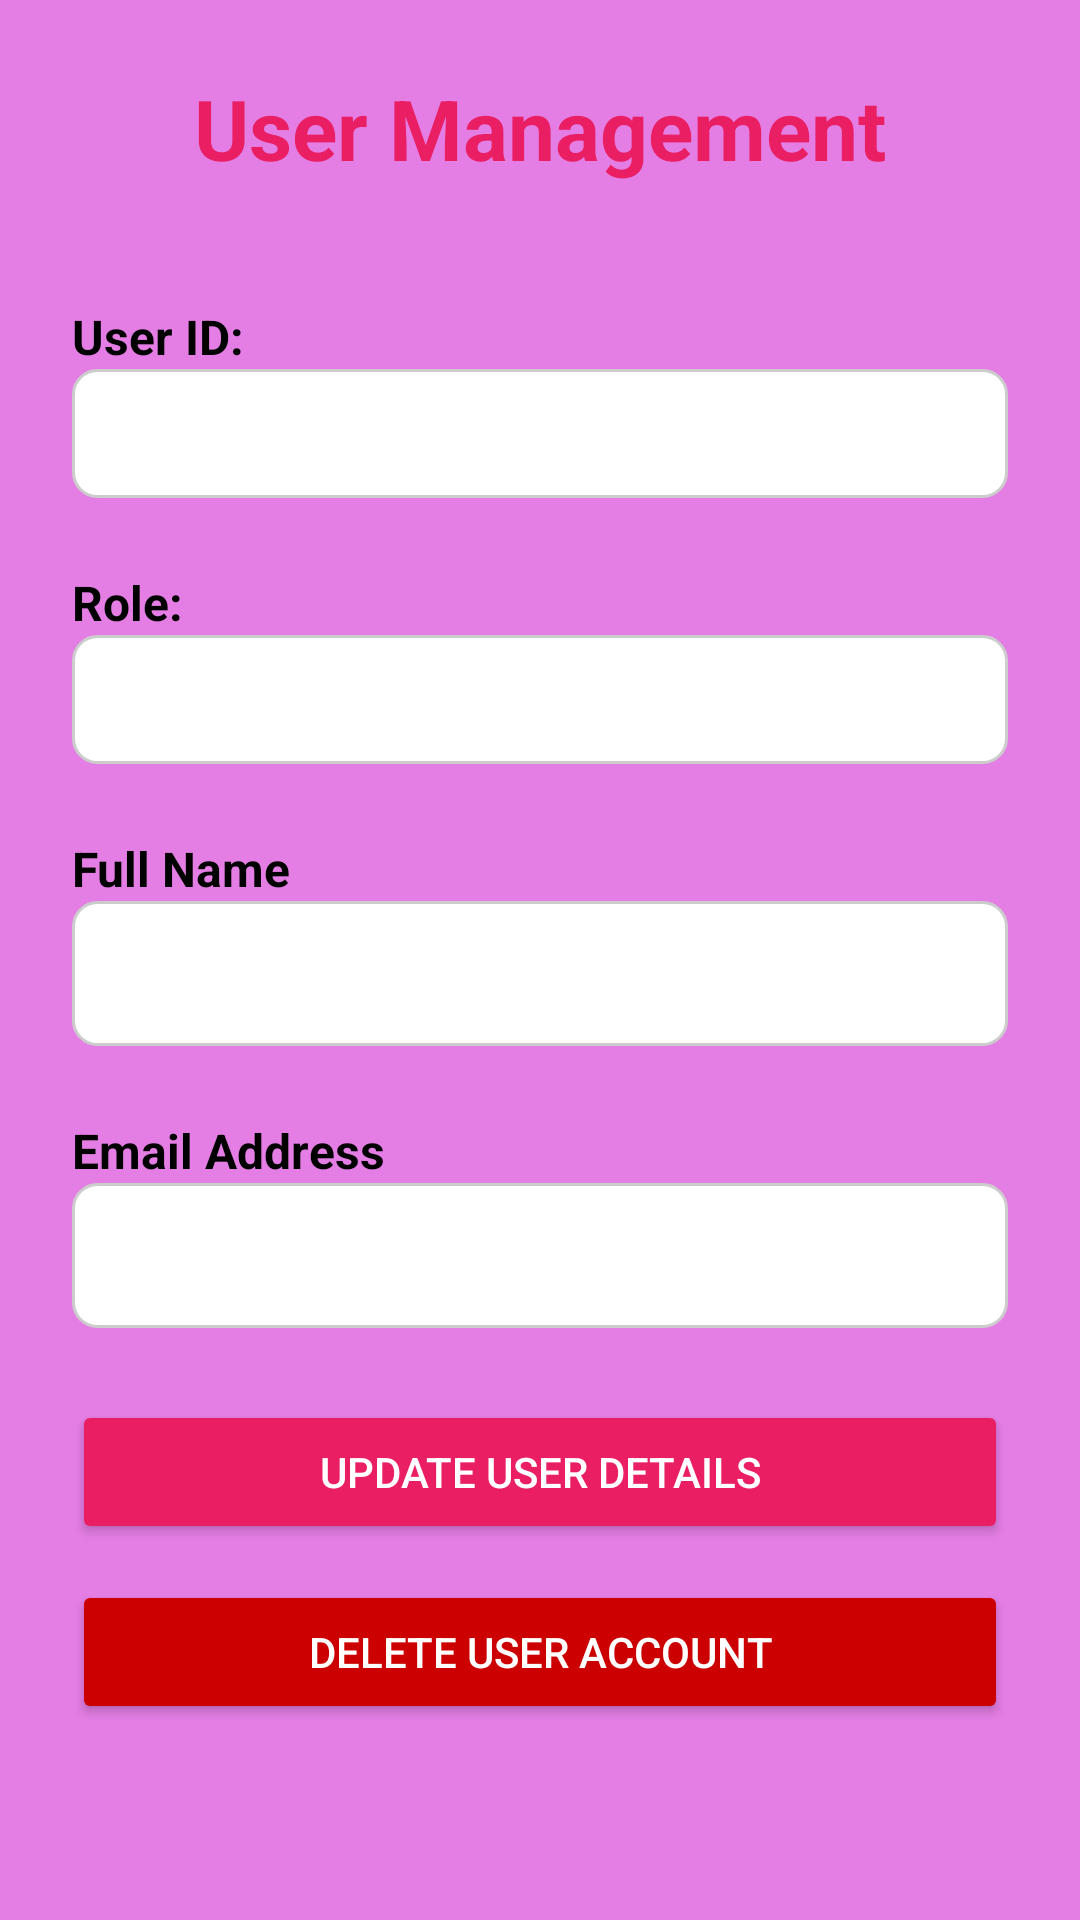

Produce the Android XML layout that renders to this screen, including the resource entries it uses.
<!-- AndroidManifest.xml: application theme Theme.PROJEEEEEEEEEECT -->
<!-- res/layout/activity_user_detail.xml -->
<?xml version="1.0" encoding="utf-8"?>
<ScrollView xmlns:android="http://schemas.android.com/apk/res/android"
    xmlns:tools="http://schemas.android.com/tools"
    android:layout_width="match_parent"
    android:layout_height="match_parent"
    android:fillViewport="true"
    tools:context=".admin.UserDetailActivity">

    <LinearLayout
        android:layout_width="match_parent"
        android:layout_height="wrap_content"
        android:orientation="vertical"
        android:padding="24dp">

        <TextView
            android:layout_width="wrap_content"
            android:layout_height="wrap_content"
            android:text="User Management"
            android:textSize="28sp"
            android:textStyle="bold"
            android:textColor="@color/colorPrimary"
            android:layout_gravity="center_horizontal"
            android:layout_marginBottom="32dp" />

        
        <TextView
            android:layout_width="wrap_content"
            android:layout_height="wrap_content"
            android:text="User ID:"
            android:textStyle="bold"
            android:textSize="16sp"
            android:textColor="@color/black"
            android:layout_marginTop="8dp"/>
        <TextView
            android:id="@+id/tvUserId"
            android:layout_width="match_parent"
            android:layout_height="wrap_content"
            android:padding="12dp"
            android:background="@drawable/edit_text_border"
            android:layout_marginBottom="16dp"
            tools:text="45" />

        
        <TextView
            android:layout_width="wrap_content"
            android:layout_height="wrap_content"
            android:text="Role:"
            android:textStyle="bold"
            android:textSize="16sp"
            android:textColor="@color/black"
            android:layout_marginTop="8dp"/>
        <TextView
            android:id="@+id/tvUserRole"
            android:layout_width="match_parent"
            android:layout_height="wrap_content"
            android:padding="12dp"
            android:background="@drawable/edit_text_border"
            android:layout_marginBottom="16dp"
            tools:text="COUNSELOR" />

        
        <TextView
            android:layout_width="wrap_content"
            android:layout_height="wrap_content"
            android:text="@string/full_name"
            android:textStyle="bold"
            android:textSize="16sp"
            android:textColor="@color/black"
            android:layout_marginTop="8dp"/>
        <EditText
            android:id="@+id/etUserName"
            android:layout_width="match_parent"
            android:layout_height="wrap_content"
            android:inputType="textPersonName"
            android:padding="12dp"
            android:background="@drawable/edit_text_border"
            android:layout_marginBottom="16dp"
            tools:text="Jane Doe" />

        
        <TextView
            android:layout_width="wrap_content"
            android:layout_height="wrap_content"
            android:text="@string/email_address"
            android:textStyle="bold"
            android:textSize="16sp"
            android:textColor="@color/black"
            android:layout_marginTop="8dp"/>
        <EditText
            android:id="@+id/etUserEmail"
            android:layout_width="match_parent"
            android:layout_height="wrap_content"
            android:inputType="textEmailAddress"
            android:padding="12dp"
            android:background="@drawable/edit_text_border"
            android:layout_marginBottom="24dp"
            tools:text="jane.doe@example.com" />

        
        <Button
            android:id="@+id/btnUpdateUser"
            android:layout_width="match_parent"
            android:layout_height="wrap_content"
            android:text="Update User Details"
            android:backgroundTint="@color/colorPrimary"
            android:textColor="@android:color/white"
            android:layout_marginBottom="12dp" />

        <Button
            android:id="@+id/btnDeleteUser"
            android:layout_width="match_parent"
            android:layout_height="wrap_content"
            android:text="Delete User Account"
            android:backgroundTint="@android:color/holo_red_dark"
            android:textColor="@android:color/white"
            android:layout_marginBottom="16dp" />

    </LinearLayout>
</ScrollView>
<!-- resources referenced by this layout -->
<resources>
  <color name="black">#FF000000</color>
  <color name="colorPrimary">#E91E63</color>
  <!-- drawable edit_text_border (drawable) -->
  <?xml version="1.0" encoding="utf-8"?>
      <shape xmlns:android="http://schemas.android.com/apk/res/android">
          <solid android:color="#FFFFFF"/> 
          <stroke android:width="1dp" android:color="#CCCCCC"/> 
          <corners android:radius="8dp"/> 
      </shape>
  <string name="email_address">Email Address</string>
  <string name="full_name">Full Name</string>
  <style name="Theme.PROJEEEEEEEEEECT" parent="Base.Theme.PROJEEEEEEEEEECT" />
  <style name="Base.Theme.PROJEEEEEEEEEECT" parent="Theme.AppCompat.Light.NoActionBar">
          <item name="colorPrimary">@color/colorPrimary</item>
          <item name="colorPrimaryDark">@color/colorPrimaryDark</item>
          <item name="colorAccent">@color/colorAccent</item>
          <item name="android:windowBackground">@color/soft_pink_light</item>
          <item name="android:colorBackground">@color/soft_pink</item>
      </style>
  <color name="colorPrimaryDark">#C2185B</color>
  <color name="colorAccent">#FF4081</color>
  <color name="soft_pink_light">#E47EE4</color>
  <color name="soft_pink">#FFF0F5</color>
</resources>
